Photos from the image-classification dataset "images_by_side" in the GitHub repository SzymixOz/semantic-segmentation-of-coronary-vessels. Its 2 classes are: left, right.

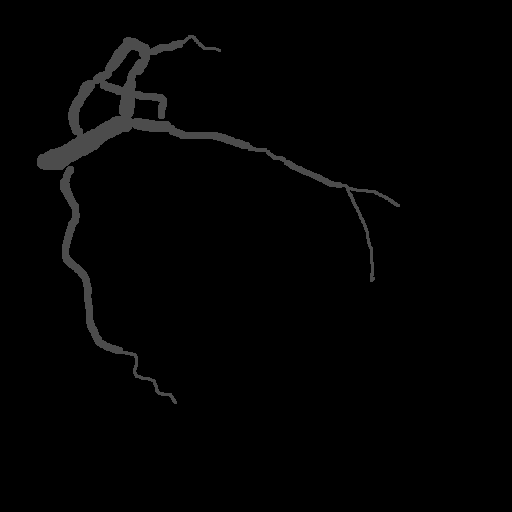
Label: left

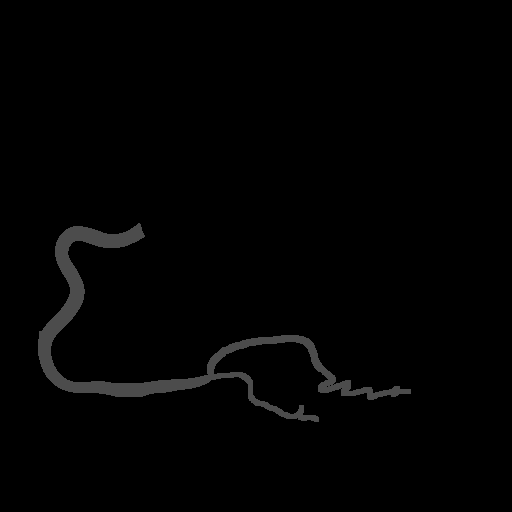
Label: right

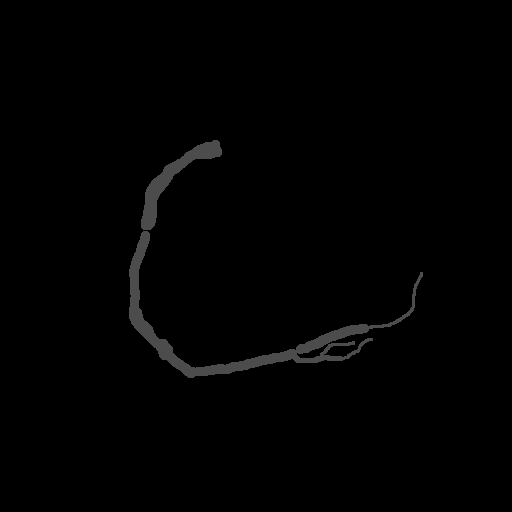
Label: right

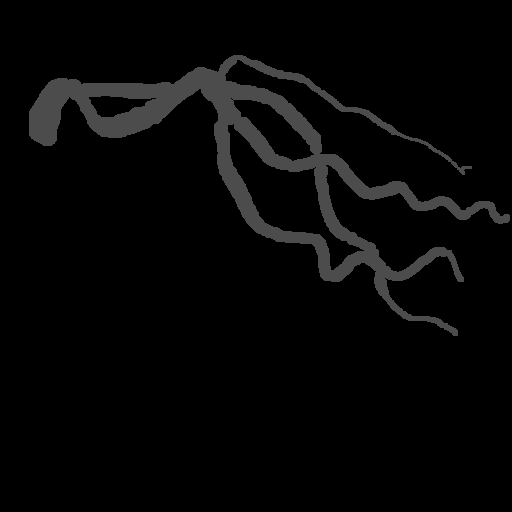
Label: left

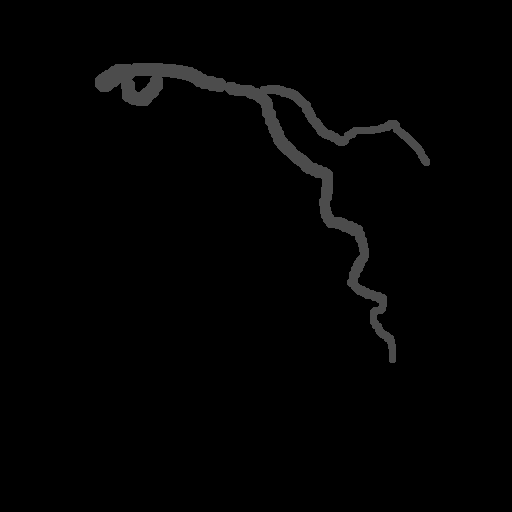
Label: left

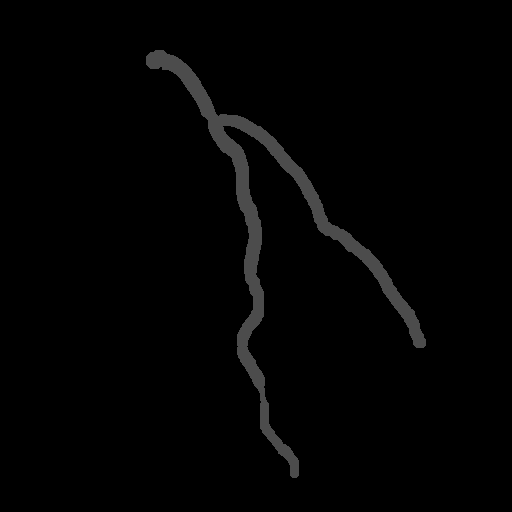
Label: left
